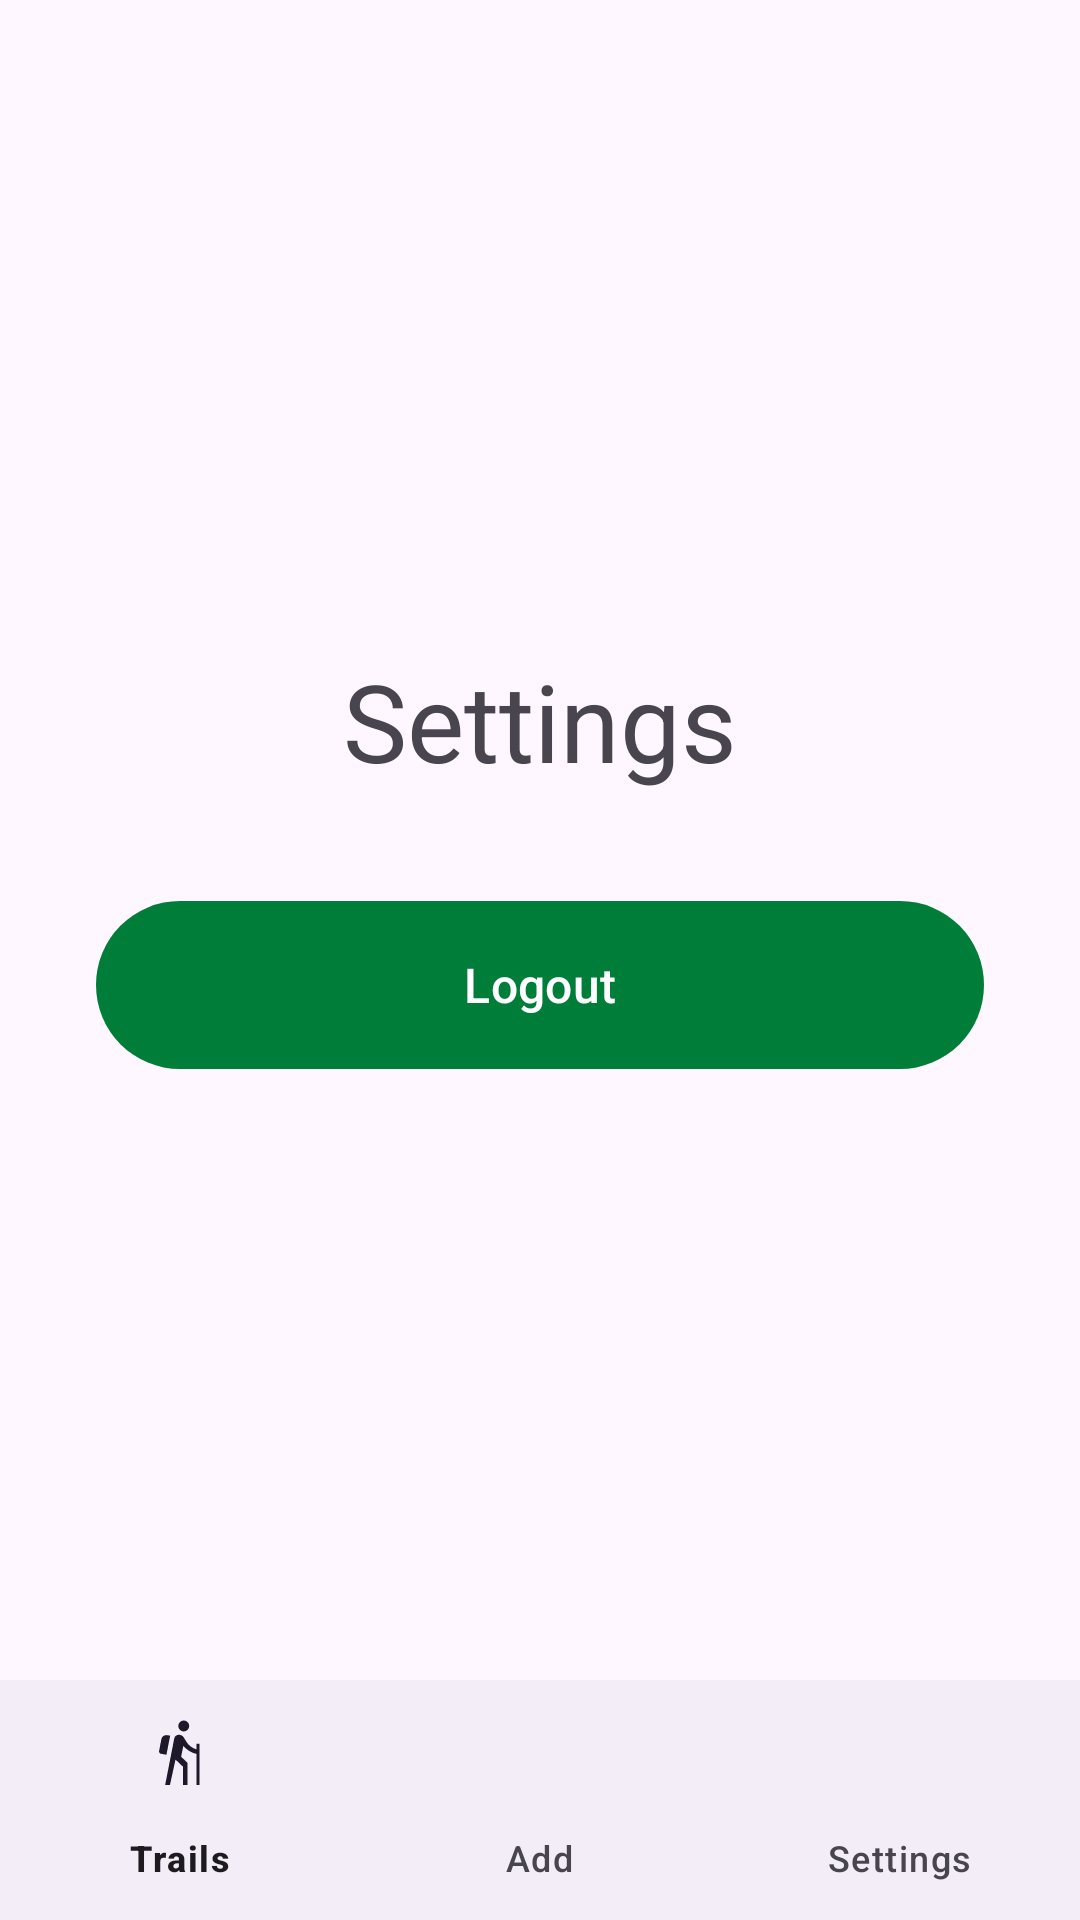

Android layout source for this screen:
<!-- AndroidManifest.xml: application theme Theme.JustGoNow -->
<!-- res/layout/activity_super_settings.xml -->
<?xml version="1.0" encoding="utf-8"?>
<ScrollView xmlns:android="http://schemas.android.com/apk/res/android"
    xmlns:tools="http://schemas.android.com/tools"
    android:layout_width="fill_parent"
    android:layout_height="fill_parent"
    xmlns:app="http://schemas.android.com/apk/res-auto"
    android:fillViewport="true">
    <RelativeLayout
        android:layout_width="match_parent"
        android:layout_height="wrap_content">

        <RelativeLayout
            android:layout_width="match_parent"
            android:layout_height="match_parent"
            android:layout_marginVertical="16dp"
            android:layout_marginHorizontal="32dp"
            android:orientation="vertical"
            tools:context=".SuperSettingsActivity"
            >

            <ImageView
                android:id="@+id/login_icon"
                android:layout_width="128dp"
                android:layout_height="128dp"
                android:layout_centerHorizontal="true"
                android:layout_marginTop="52dp"
                android:layout_marginBottom="20dp"
                android:src="@drawable/ic_baseline_settings_24"
                tools:ignore="ContentDescription" />

            <LinearLayout
                android:layout_width="match_parent"
                android:layout_height="wrap_content"
                android:layout_below="@id/login_icon"
                android:orientation="vertical"

                >

                <TextView
                    android:layout_width="match_parent"
                    android:layout_height="wrap_content"
                    android:text="@string/settings"
                    android:textAlignment="center"
                    android:textColor="?attr/colorControlNormal"
                    android:textSize="36sp" />

                <LinearLayout
                    android:layout_width="match_parent"
                    android:layout_height="wrap_content"
                    android:layout_marginVertical="20dp"
                    android:orientation="vertical">

                    <com.google.android.material.button.MaterialButton
                        android:id="@+id/logout_btn"
                        android:layout_width="match_parent"
                        android:layout_height="64dp"
                        android:layout_marginTop="12dp"
                        android:padding="12dp"
                        android:text="@string/logout"
                        android:textSize="16sp" />

                    <ProgressBar
                        android:id="@+id/progress_bar"
                        android:layout_width="24dp"
                        android:layout_height="64dp"
                        android:layout_gravity="center"
                        android:layout_marginTop="12dp"
                        android:indeterminateTint="?attr/colorControlNormal"
                        android:visibility="gone" />


                </LinearLayout>

            </LinearLayout>



        </RelativeLayout>




        <com.google.android.material.bottomnavigation.BottomNavigationView
            android:id="@+id/bottom_navigation_super_settings"
            android:layout_width="match_parent"
            android:layout_height="wrap_content"
            android:layout_alignParentBottom="true"
            app:menu="@menu/bottom_nav_menu_super" />

    </RelativeLayout>




</ScrollView>
<!-- resources referenced by this layout -->
<resources>
  <string name="logout">Logout</string>
  <string name="settings">Settings </string>
  <style name="Theme.JustGoNow" parent="Theme.Material3.Light.NoActionBar">
          
          <item name="colorPrimary">@color/forest</item>
          <item name="colorPrimaryVariant">@color/forest</item>
          <item name="colorOnPrimary">@color/white</item>
          
          <item name="colorSecondary">@color/forest</item>
          <item name="colorSecondaryVariant">@color/forest</item>
          <item name="colorOnSecondary">@color/black</item>
          
          <item name="android:statusBarColor">@color/transparent</item>
          <item name="android:windowLightStatusBar">true</item>
  
      </style>
  <color name="forest">#007E39</color>
  <color name="white">#FFFFFFFF</color>
  <color name="black">#FF000000</color>
  <color name="transparent">#00FFFFFF</color>
</resources>
